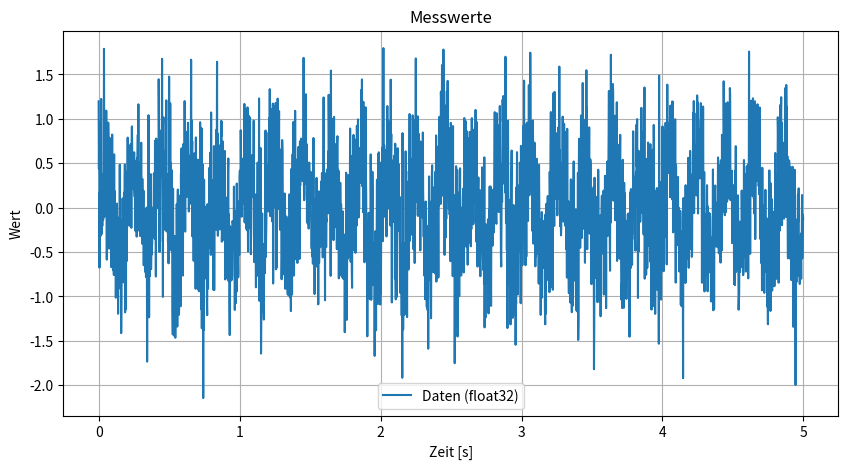
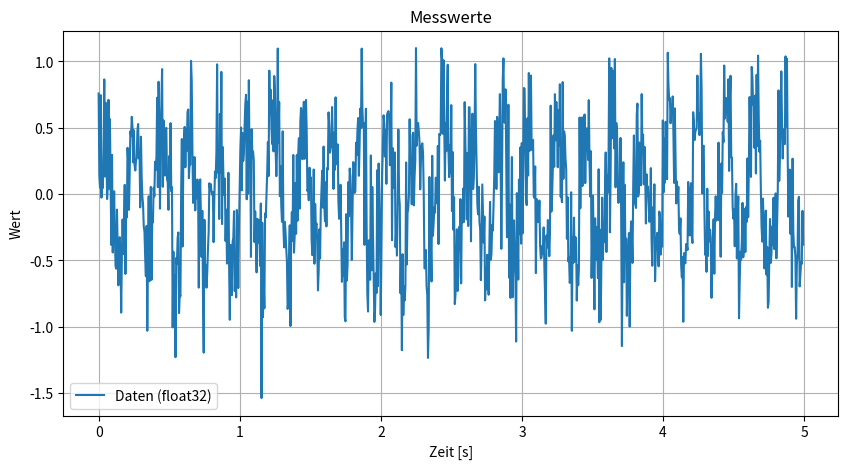
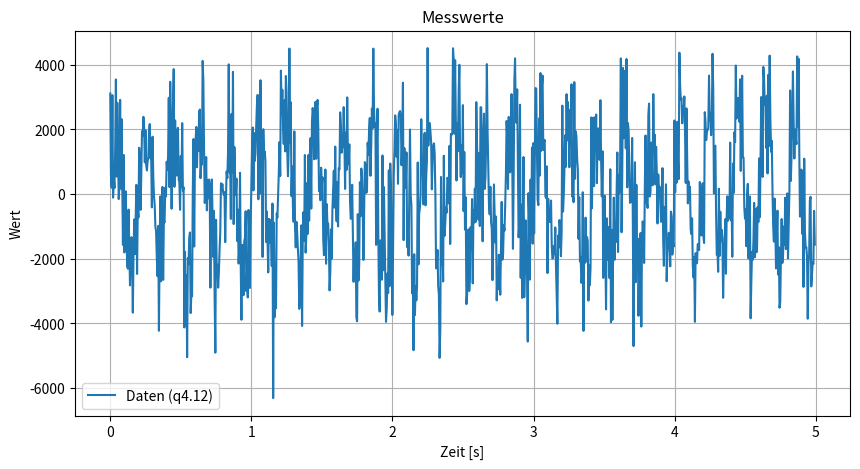
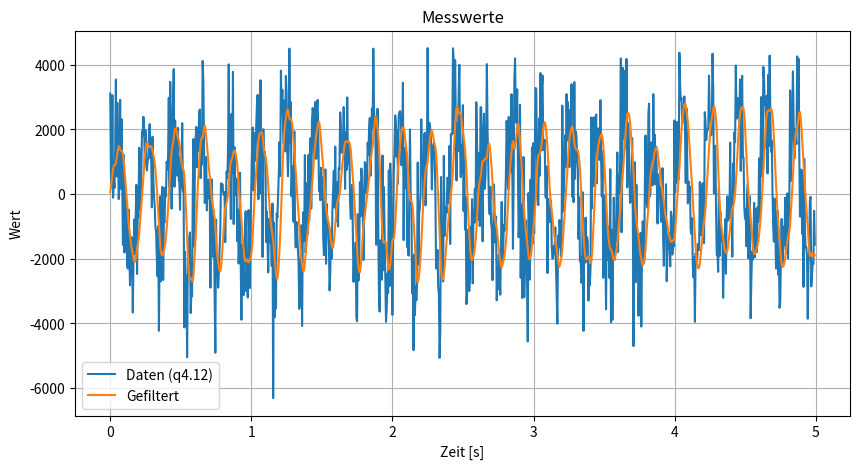
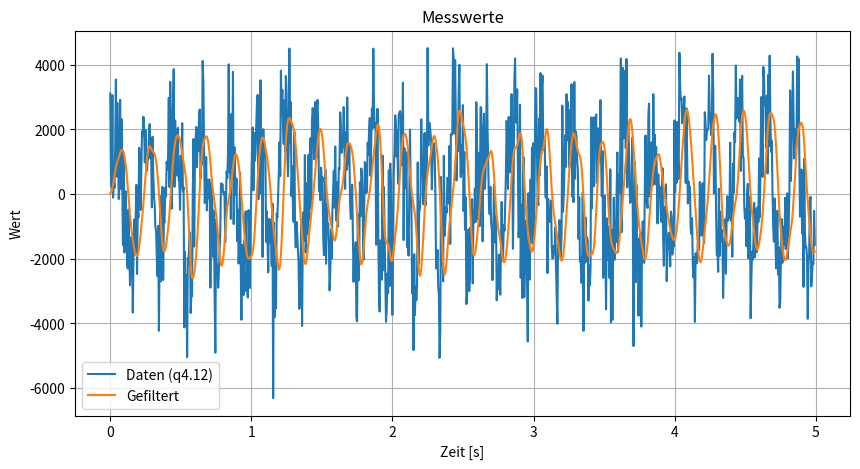

Generate these figures, in order, with matplotlib:
import numpy as np
import matplotlib.pyplot as plt
from scipy.signal import butter, lfilter, firwin, resample
import csv

class Channel:
    def __init__(self):
        self.time = None   # Zeitvektor
        self.data = None   # Messwerte
        self.fs = None     # Sampling rate, falls berechenbar
        self.format = "float32"  # aktuelles Datenformat
    
    def generate_test_signal(self, frequency=5.0, amplitude=1.0, offset=0.0,
                             noise_std=0.0, duration=5.0, fs=2000):
        """
        Erzeugt ein künstliches Sinussignal und speichert es in self.time und self.data.

        Parameters
        ----------
        frequency : float
            Frequenz des Sinussignals [Hz]
        amplitude : float
            Amplitude des Sinussignals
        offset : float
            DC-Offset des Signals
        noise_std : float
            Standardabweichung des additiven Gaußschen Rauschens
        duration : float
            Signaldauer in Sekunden
        fs : float
            Samplingrate in Hz
        """
        self.format = "float32"
        self.fs = fs
        self.time = np.linspace(0, duration, int(duration*fs), endpoint=False)
        self.data = amplitude * np.sin(2 * np.pi * frequency * self.time) + offset
        if noise_std > 0.0:
            self.data += np.random.randn(len(self.data)) * noise_std


    def load_data(self, time, data):
        """Messwerte aus Arrays einlesen."""
        self.time = np.array(time, dtype=float)
        self.data = np.array(data, dtype=float)
        if len(self.time) > 1:
            dt = np.mean(np.diff(self.time))
            self.fs = 1.0 / dt

    def load_csv(self, filename, skip_header=False):
        time, values = [], []
        with open(filename, "r", newline="") as f:
            reader = csv.reader(f)
            if skip_header:
                next(reader, None)
            for row in reader:
                if row:
                    time.append(float(row[0]))
                    values.append(float(row[1]))
        self.load_data(time, values)

    def save_csv(self, filename, header=False):
        if self.data is None or self.time is None:
            raise ValueError("Keine Daten vorhanden.")
        with open(filename, "w", newline="") as f:
            writer = csv.writer(f)
            if header:
                writer.writerow(["time", "value"])
            for t, v in zip(self.time, self.data.astype(float)):
                writer.writerow([t, v])

    # --- Resampling ---
    def resample(self, new_fs):
        if self.data is None or self.fs is None:
            raise ValueError("Keine Daten vorhanden oder fs unbekannt.")
        n_samples = int(len(self.data) * new_fs / self.fs)
        self.data = resample(self.data, n_samples)
        self.time = np.linspace(self.time[0], self.time[-1], n_samples, endpoint=False)
        self.fs = new_fs
        print(f"Resampling auf {new_fs} Hz, neue Länge {n_samples}")

    # --- Datenformat setzen ---
    def set_format(self, fmt, gain=1.0, offset=0.0):
        """
        Konvertiert self.data in float16, float32 oder signed Fixpoint Qm.n.
        Gain und Offset werden vor der Konvertierung angewendet.

        Fixpoint-Format: 'q<m>.<n>', z.B. q12.4
        """
        if self.data is None:
            raise ValueError("Keine Daten vorhanden.")

        # Gain + Offset anwenden
        data_adj = self.data * gain + offset

        # float Formate
        if fmt == "float16":
            self.data = data_adj.astype(np.float16)
        elif fmt == "float32":
            self.data = data_adj.astype(np.float32)

        # signed Fixpoint
        elif fmt.lower().startswith("q"):
            try:
                m, n = map(int, fmt[1:].split('.'))
            except Exception:
                raise ValueError("Fixpoint-Format muss 'q<m>.<n>' sein, z.B. q12.4")

            # Skaliere Daten auf integer
            scale = 2**n
            max_val = 2**(m+n) - 1  # maximaler positiver Wert
            min_val = -2**(m+n)     # minimaler negativer Wert
            data_int = np.round(data_adj * scale).astype(np.int32)
            # Clippen auf Wertebereich
            data_int = np.clip(data_int, min_val, max_val)
            self.data = data_int.astype(np.int16)  # immer 16bit intern

        else:
            raise ValueError("Unbekanntes Format")

        self.format = fmt
        print(f"Datenformat gesetzt auf {fmt} (Gain={gain}, Offset={offset})")


    # --- Filter IIR ---
    def filter_IIR(self, filter_type="lowpass", cutoff=1.0, order=4):
        if self.data is None or self.fs is None:
            raise ValueError("Keine Daten oder fs unbekannt.")
        nyq = 0.5 * self.fs
        if isinstance(cutoff, (list, tuple, np.ndarray)):
            normal_cutoff = [c / nyq for c in cutoff]
        else:
            normal_cutoff = cutoff / nyq
        b, a = butter(order, normal_cutoff, btype=filter_type, analog=False)
        return lfilter(b, a, self.data)

    # --- Filter FIR ---
    def filter_FIR(self, filter_type="lowpass", length=101):
        if self.data is None or self.fs is None:
            raise ValueError("Keine Daten oder fs unbekannt.")
        
        # Faustformel: cutoff abhängig von Länge
        cutoff = 0.44 * self.fs / length
        nyq = 0.5 * self.fs
        normal_cutoff = cutoff / nyq
        
        if filter_type == "lowpass":
            b = firwin(length, normal_cutoff)
        elif filter_type == "highpass":
            b = firwin(length, normal_cutoff, pass_zero=False)
        else:
            raise ValueError("FIR nur für lowpass/highpass.")
        
        filtered = lfilter(b, [1.0], self.data)
        delay = (length - 1) // 2
        return filtered, cutoff, delay

    # --- Plot ---
    def plot_data(self, filtered=None):
        if self.data is None:
            raise ValueError("Keine Daten vorhanden.")
        plt.figure(figsize=(10, 5))
        plt.plot(self.time, self.data, label=f"Daten ({self.format})")
        if filtered is not None:
            plt.plot(self.time, filtered, label="Gefiltert")
        plt.legend()
        plt.xlabel("Zeit [s]")
        plt.ylabel("Wert")
        plt.title("Messwerte")
        plt.grid(True)
        plt.show()

# Beispiel
if __name__ == "__main__":
    ch0 = Channel()
    # künstliche Testdaten
    ch0.generate_test_signal(frequency=5, amplitude=0.5, offset=0.0, noise_std=0.5, duration=5, fs=500)
    ch0.plot_data()

    ch0.resample(new_fs=200)
    ch0.plot_data()
    ch0.set_format("q4.12", gain=1.0, offset=0.0)
    ch0.plot_data()
    #ch0.set_format("q12.4", gain=1.0, offset=0.0)
    #ch0.plot_data()
    
    ch0.save_csv("messwerte.csv")
    #ch0.load_csv("messwerte.csv")

    # IIR Lowpass
    y_iir = ch0.filter_IIR("lowpass", cutoff=10, order=2)

    # FIR Highpass
    y_fir, fc, gd = ch0.filter_FIR("lowpass", length=16)
    print(f"FIR Cutoff: {fc:.2f} Hz, Group Delay: {gd} Samples")

    ch0.plot_data(filtered=y_iir)
    ch0.plot_data(filtered=y_fir)
